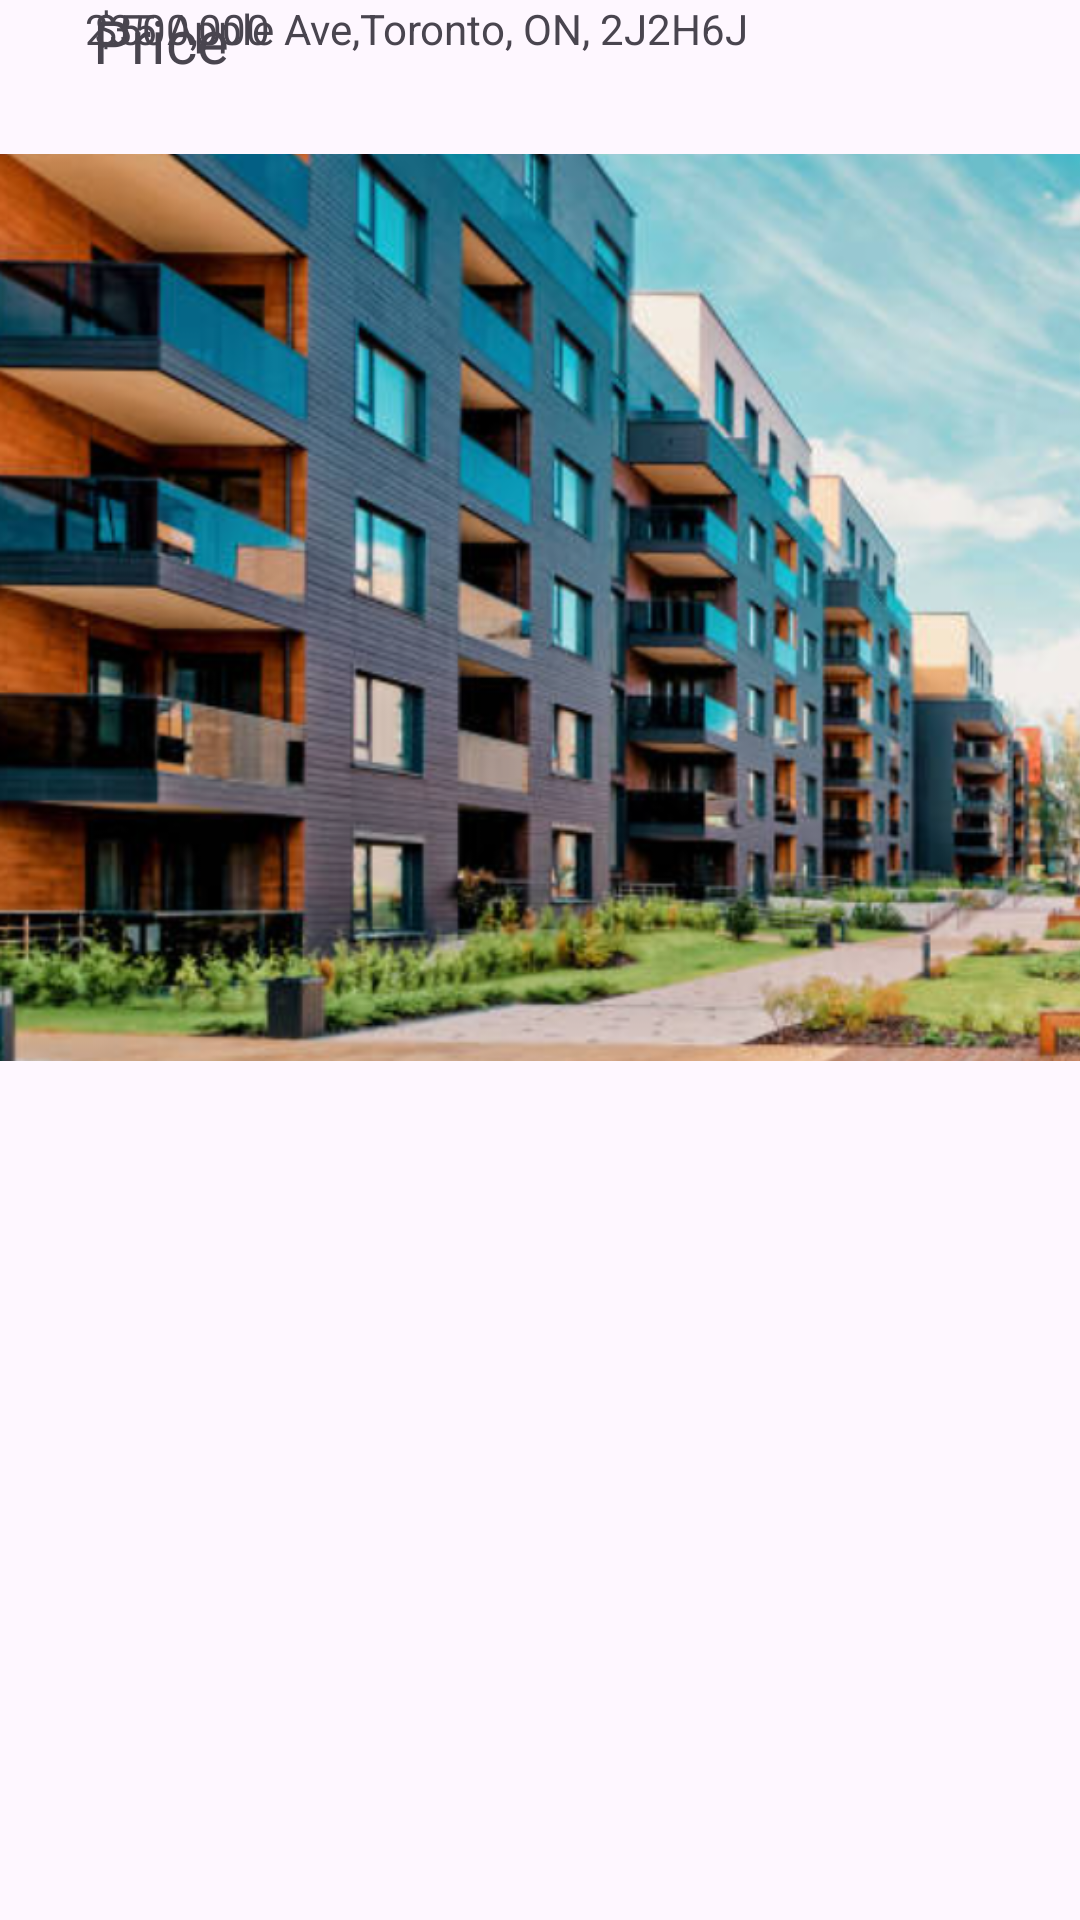

This screen was rendered from an Android layout file. Write that file and the resources it references.
<!-- AndroidManifest.xml: application theme Theme.SylviaYi_COMP304_Lab2 -->
<!-- res/layout/apartment_page.xml -->
<?xml version="1.0" encoding="utf-8"?>
<androidx.constraintlayout.widget.ConstraintLayout xmlns:android="http://schemas.android.com/apk/res/android"
    xmlns:app="http://schemas.android.com/apk/res-auto"
    xmlns:tools="http://schemas.android.com/tools"
    android:layout_width="match_parent"
    android:layout_height="match_parent">

    <ImageView
        android:id="@+id/imageView"
        android:layout_width="394dp"
        android:layout_height="405dp"
        app:layout_constraintEnd_toEndOf="parent"
        app:layout_constraintHorizontal_bias="0.0"
        app:layout_constraintStart_toStartOf="parent"
        app:srcCompat="@drawable/apartment"
        tools:layout_editor_absoluteY="135dp" />

    <TextView
        android:id="@+id/textView2"
        android:layout_width="89dp"
        android:layout_height="28dp"
        android:text="@string/address"
        android:textSize="20sp"
        app:layout_constraintBottom_toTopOf="@+id/textView3"
        app:layout_constraintEnd_toEndOf="parent"
        app:layout_constraintHorizontal_bias="0.115"
        app:layout_constraintStart_toStartOf="parent" />

    <TextView
        android:id="@+id/textView4"
        android:layout_width="83dp"
        android:layout_height="29dp"
        android:text="@string/price"
        android:textSize="20sp"
        app:layout_constraintEnd_toEndOf="parent"
        app:layout_constraintHorizontal_bias="0.112"
        app:layout_constraintStart_toStartOf="parent"
        tools:layout_editor_absoluteY="647dp" />

    <TextView
        android:id="@+id/textView3"
        android:layout_width="wrap_content"
        android:layout_height="wrap_content"
        android:text="@string/address_apt"
        app:layout_constraintEnd_toEndOf="parent"
        app:layout_constraintHorizontal_bias="0.204"
        app:layout_constraintStart_toStartOf="parent"
        tools:layout_editor_absoluteY="599dp" />

    <TextView
        android:id="@+id/textView5"
        android:layout_width="wrap_content"
        android:layout_height="wrap_content"
        android:text="@string/price_apt"
        app:layout_constraintEnd_toEndOf="parent"
        app:layout_constraintHorizontal_bias="0.104"
        app:layout_constraintStart_toStartOf="parent"
        tools:layout_editor_absoluteY="676dp" />

</androidx.constraintlayout.widget.ConstraintLayout>
<!-- resources referenced by this layout -->
<resources>
  <!-- drawable apartment: png bitmap (drawable, 573782 bytes) -->
  <string name="address">Address</string>
  <string name="address_apt">235 Apple Ave,Toronto, ON, 2J2H6J</string>
  <string name="price">Price</string>
  <string name="price_apt">$500,000</string>
  <style name="Theme.SylviaYi_COMP304_Lab2" parent="Base.Theme.SylviaYi_COMP304_Lab2" />
  <style name="Base.Theme.SylviaYi_COMP304_Lab2" parent="Theme.Material3.DayNight.NoActionBar">
          <item name="colorPrimary">@color/green</item>
          <item name="colorPrimaryVariant">@color/purple</item>
          <item name="colorOnPrimary">@color/white</item>
          
          <item name="colorSecondary">@color/green</item>
          <item name="colorSecondaryVariant">@color/green</item>
          <item name="colorOnSecondary">@color/black</item>
          
          <item name="android:statusBarColor" tools:targetApi="l">?attr/colorPrimaryVariant</item>
      </style>
  <color name="green">#8BC34A</color>
  <color name="purple">#8656DD</color>
  <color name="white">#FFFFFFFF</color>
  <color name="black">#FF000000</color>
</resources>
